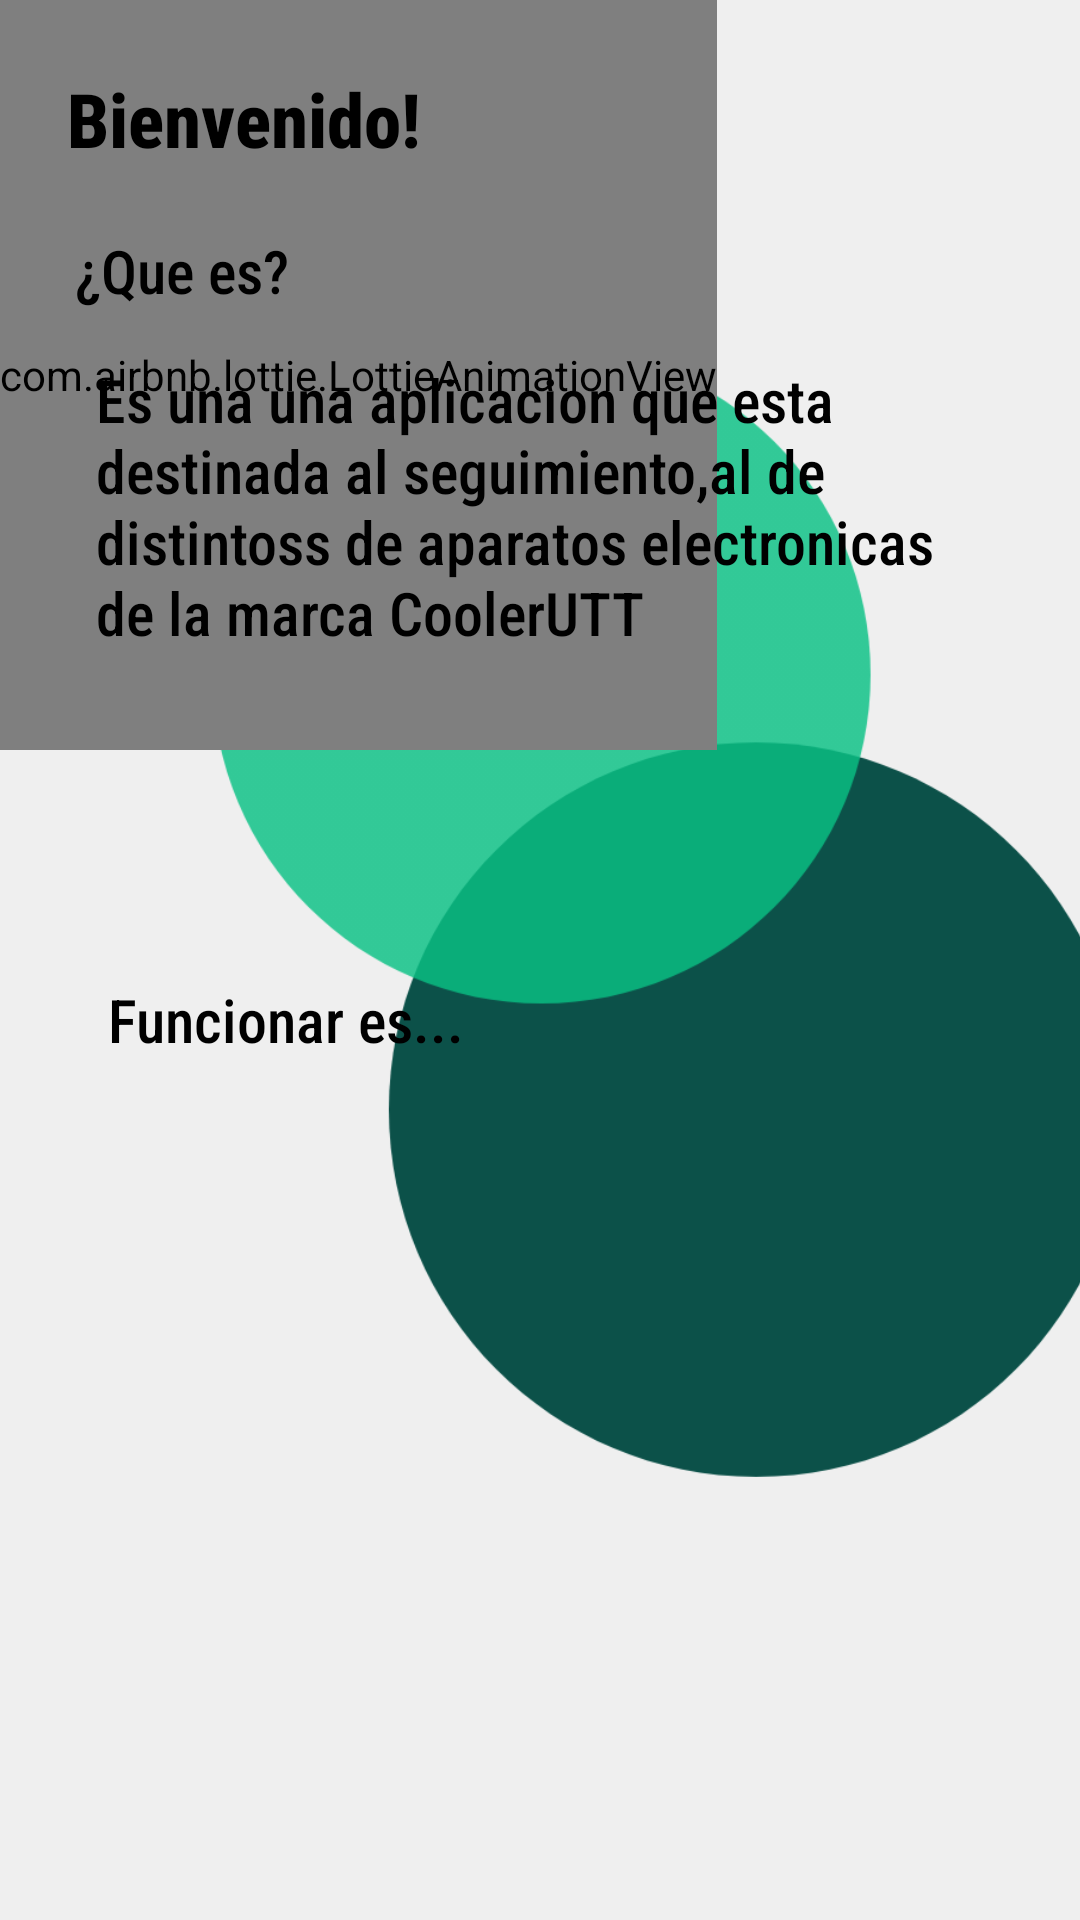

Write the Android layout XML for this screen, with the resource values it uses.
<!-- AndroidManifest.xml: application theme Theme.ControlBluetooth -->
<!-- res/layout/fragment_home.xml -->
<androidx.constraintlayout.widget.ConstraintLayout xmlns:android="http://schemas.android.com/apk/res/android"
    xmlns:tools="http://schemas.android.com/tools"
    android:layout_width="match_parent"
    android:layout_height="match_parent"
    android:background="#C4EAEAEA"
    xmlns:app="http://schemas.android.com/apk/res-auto"
    tools:context="app.HomeFragment">

    <ImageView
        android:id="@+id/imageView6"
        android:layout_width="407dp"
        android:layout_height="571dp"
        android:src="@drawable/bolas4"
        app:layout_constraintBottom_toBottomOf="parent"

        app:layout_constraintEnd_toEndOf="parent"
        app:layout_constraintStart_toStartOf="parent"
        app:layout_constraintTop_toTopOf="parent"
        app:layout_constraintVertical_bias="0.261" />

    <com.airbnb.lottie.LottieAnimationView
        android:id="@+id/lottieAnimationView"
        android:layout_width="wrap_content"
        android:layout_height="250dp"
        app:layout_constraintBottom_toBottomOf="parent"
        app:layout_constraintEnd_toEndOf="parent"
        app:layout_constraintHorizontal_bias="0.0"
        app:layout_constraintStart_toStartOf="parent"
        app:layout_constraintTop_toTopOf="parent"
        app:layout_constraintVertical_bias="0.0"
        app:lottie_autoPlay="true"
        app:lottie_loop="true"
        app:lottie_rawRes="@raw/nieve3" />

    <TextView
        android:id="@+id/textView5"
        android:layout_width="wrap_content"
        android:layout_height="wrap_content"
        android:layout_centerInParent="true"
        android:fontFamily="sans-serif-condensed-medium"
        android:text="¿Que es?"
        android:textColor="@color/black"
        android:textSize="20sp"

        app:layout_constraintBottom_toBottomOf="parent"
        app:layout_constraintEnd_toEndOf="parent"
        app:layout_constraintHorizontal_bias="0.087"
        app:layout_constraintStart_toStartOf="parent"
        app:layout_constraintTop_toTopOf="parent"
        app:layout_constraintVertical_bias="0.125" />

    <TextView
        android:layout_width="168dp"
        android:layout_height="46dp"
        android:text="Bienvenido!"
        android:fontFamily="sans-serif-condensed-medium"
        android:textColor="@color/black"
        android:textSize="25dp"
        android:textStyle="bold"

        app:layout_constraintBottom_toBottomOf="parent"
        app:layout_constraintEnd_toEndOf="parent"
        app:layout_constraintHorizontal_bias="0.117"
        app:layout_constraintStart_toStartOf="parent"
        app:layout_constraintTop_toTopOf="parent"
        app:layout_constraintVertical_bias="0.038" />

    <TextView
        android:id="@+id/textView"
        android:layout_width="wrap_content"
        android:layout_height="wrap_content"
        android:text="Funcionar es..."
        android:fontFamily="sans-serif-condensed-medium"
        android:textColor="@color/black"
        android:textSize="20dp"

        app:layout_constraintBottom_toBottomOf="parent"
        app:layout_constraintEnd_toEndOf="parent"
        app:layout_constraintHorizontal_bias="0.15"
        app:layout_constraintStart_toStartOf="parent"
        app:layout_constraintTop_toBottomOf="@+id/textView5"
        app:layout_constraintVertical_bias="0.437" />



    <ImageView
        android:id="@+id/gif"
        android:layout_width="250dp"
        android:layout_height="wrap_content"
        android:adjustViewBounds="true"
        app:layout_constraintBottom_toBottomOf="parent"
        app:layout_constraintEnd_toEndOf="parent"
        app:layout_constraintHorizontal_bias="0.496"
        app:layout_constraintStart_toStartOf="parent"
        app:layout_constraintTop_toBottomOf="@+id/textView"
        app:layout_constraintVertical_bias="0.163" />

    <TextView
        android:id="@+id/textView17"
        android:layout_width="290dp"
        android:layout_height="wrap_content"
        android:layout_marginStart="32dp"
        android:layout_marginTop="16dp"
        android:layout_marginEnd="32dp"
        android:fontFamily="sans-serif-condensed-medium"
        android:text="Es una una aplicacion que esta destinada al seguimiento,al de distintoss de aparatos electronicas de la marca CoolerUTT"
        android:textColor="@color/black"
        android:textSize="20sp"
        app:layout_constraintBottom_toTopOf="@+id/textView"
        app:layout_constraintEnd_toEndOf="parent"
        app:layout_constraintHorizontal_bias="0.0"
        app:layout_constraintStart_toStartOf="parent"
        app:layout_constraintTop_toBottomOf="@+id/textView5"
        app:layout_constraintVertical_bias="0.0" />


</androidx.constraintlayout.widget.ConstraintLayout>
<!-- resources referenced by this layout -->
<resources>
  <color name="black">#FF000000</color>
  <!-- drawable bolas4: png bitmap (drawable-xxhdpi, 24024 bytes) -->
  <style name="Theme.ControlBluetooth" parent="Theme.MaterialComponents.DayNight.NoActionBar">
          
          <item name="colorPrimary">#BFF2F1F4</item>
          <item name="colorPrimaryVariant">#EFEDF4</item>
          <item name="colorOnPrimary">@color/white</item>
          
          <item name="colorSecondary">@color/teal_200</item>
          <item name="colorSecondaryVariant">@color/teal_700</item>
          <item name="colorOnSecondary">#FBF0F0</item>
          
          <item name="android:statusBarColor">#EEEBF3</item>
          
      </style>
  <color name="white">#FFFFFFFF</color>
  <color name="teal_200">#FF03DAC5</color>
  <color name="teal_700">#FF018786</color>
</resources>
